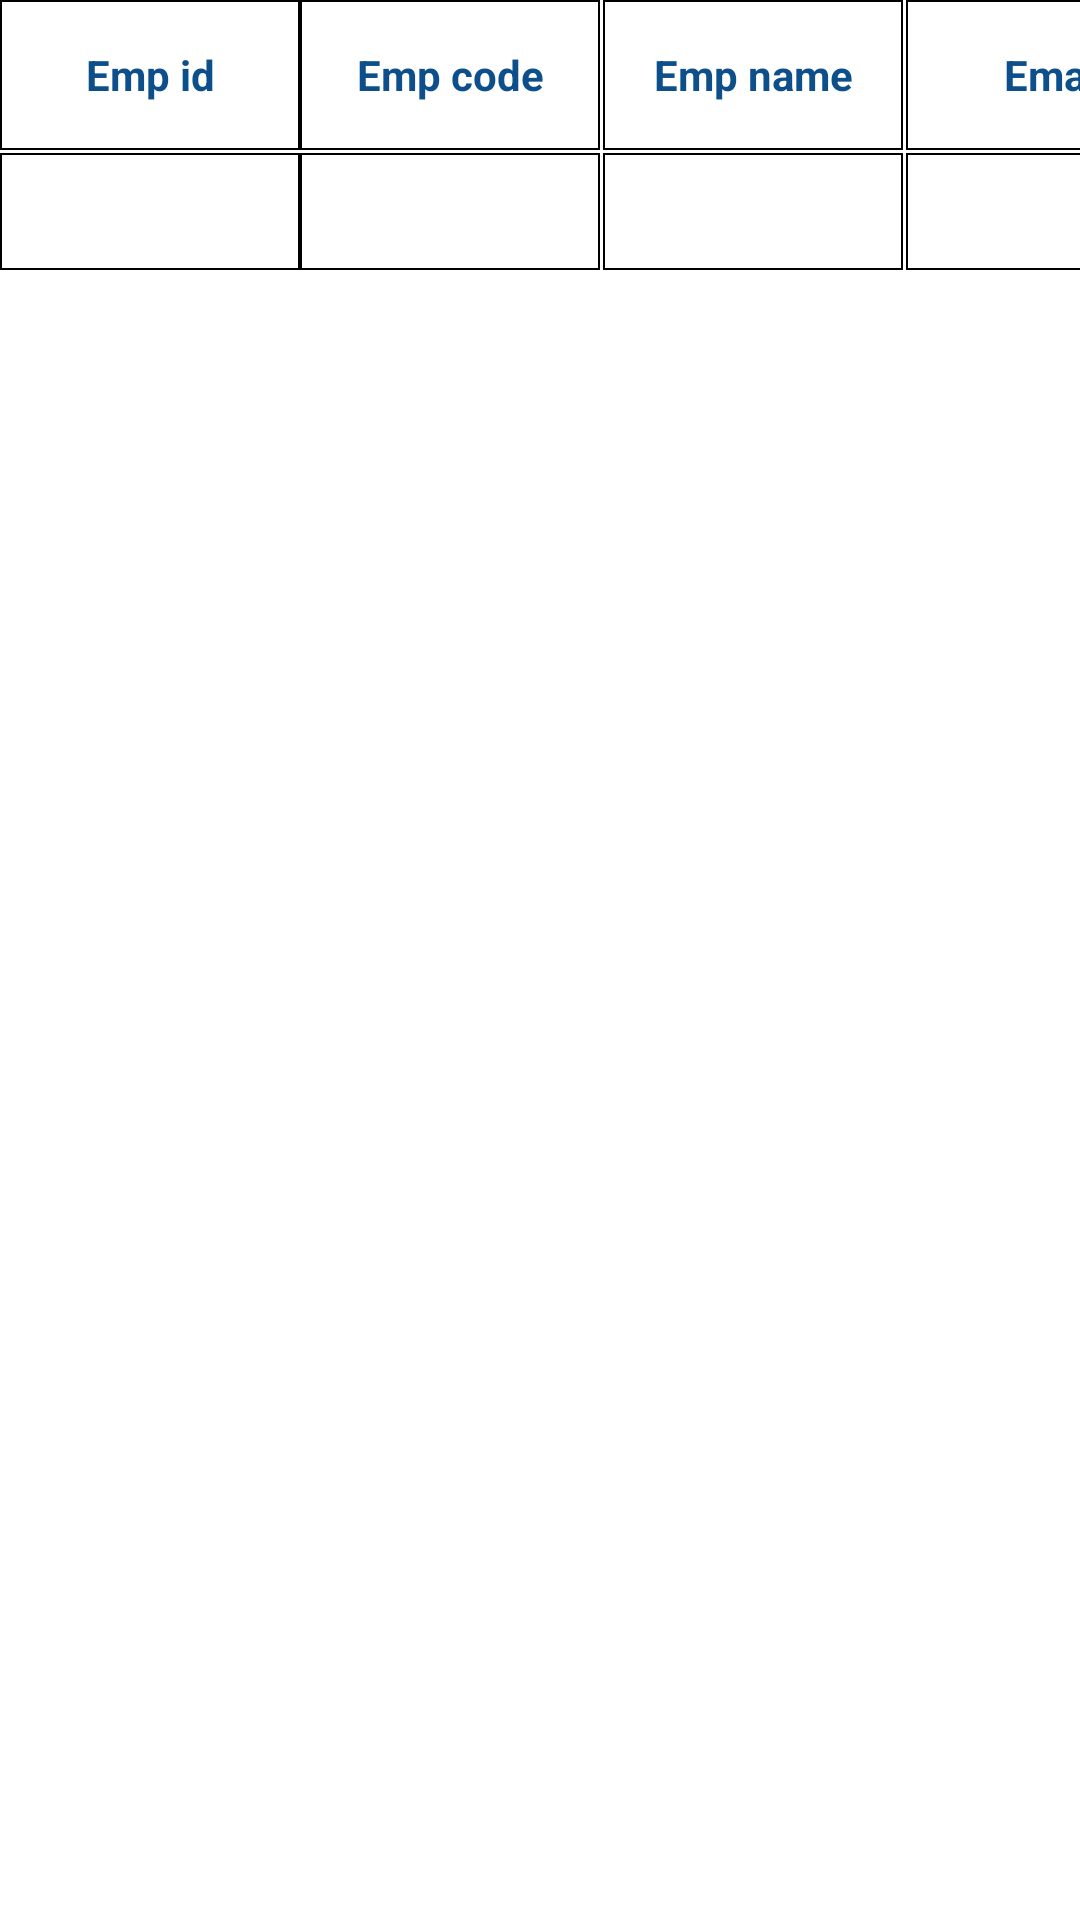

Produce the Android XML layout that renders to this screen, including the resource entries it uses.
<!-- AndroidManifest.xml: application theme Theme.Online_Attendance_IndtechSoft -->
<!-- res/layout/employee_info_recycle.xml -->
<?xml version="1.0" encoding="utf-8"?>

<RelativeLayout xmlns:android="http://schemas.android.com/apk/res/android"
    xmlns:tools="http://schemas.android.com/tools"
    android:layout_width="wrap_content"
    android:layout_height="wrap_content"
    xmlns:app="http://schemas.android.com/apk/res-auto"
    android:background="@color/white"
    >

    <HorizontalScrollView
        android:layout_width="wrap_content"
        android:layout_height="wrap_content"
        android:scrollbars="none"

        >

        <TableLayout
            android:id="@+id/tabla_layout"
            android:layout_width="wrap_content"
            android:layout_height="wrap_content"
          >


            <TableRow
                android:id="@+id/tableRow1"
                android:layout_width="match_parent"
                android:layout_height="match_parent"
                android:weightSum="5"
                >

                <TextView
                    android:id="@+id/one"
                    android:layout_width="100dp"
                    android:layout_height="50dp"
                    android:layout_weight="1"
                    android:background="@drawable/bg"
                    android:gravity="center"
                    android:padding="10dp"
                    android:textStyle="bold"
                    android:text="Emp id"
                    android:textColor="@color/purple_500"

                    >

                </TextView>
                <TextView
                    android:id="@+id/two"
                    android:layout_width="100dp"
                    android:layout_height="50dp"
                    android:layout_weight="1"
                    android:background="@drawable/bg"
                    android:gravity="center"
                    android:padding="10dp"
                    android:textStyle="bold"
                    android:text="Emp code"
                    android:textColor="@color/purple_500"

                    >

                </TextView>

                <TextView
                    android:id="@+id/three"
                    android:layout_width="100dp"
                    android:layout_height="50dp"
                    android:layout_marginStart="1dp"
                    android:layout_weight="1"
                    android:background="@drawable/bg"
                    android:gravity="center"
                    android:padding="10dp"
                    android:textStyle="bold"
                    android:text="Emp name"
                    android:textColor="@color/purple_500">

                </TextView>


                <TextView
                    android:id="@+id/four"
                    android:layout_width="100dp"
                    android:layout_height="50dp"
                    android:layout_marginStart="1dp"
                    android:layout_weight="1"
                    android:background="@drawable/bg"
                    android:gravity="center"
                    android:padding="10dp"
                    android:text="Email"
                    android:textStyle="bold"
                    android:textColor="@color/purple_500">

                </TextView>
                <TextView
                    android:id="@+id/five"
                    android:layout_width="100dp"
                    android:layout_height="50dp"
                    android:layout_marginStart="1dp"
                    android:layout_weight="1"
                    android:background="@drawable/bg"
                    android:gravity="center"
                    android:padding="10dp"
                    android:text="Mobile No"
                    android:textStyle="bold"
                    android:textColor="@color/purple_500">

                </TextView>


            </TableRow>

            <TableRow
                android:id="@+id/tableRow2"
                android:layout_width="match_parent"
                android:layout_height="wrap_content"
                android:layout_marginTop="1dp"
                android:weightSum="5">


                <TextView
                    android:id="@+id/s_no"
                    android:layout_width="100dp"
                    android:layout_height="match_parent"
                    android:layout_weight="1"
                    android:background="@drawable/bg"
                    android:gravity="center"
                    android:padding="10dp"
                    android:text=""
                    android:textColor="#808080"
                    >

                </TextView>
                <TextView
                    android:id="@+id/emp_code"
                    android:layout_width="100dp"
                    android:layout_height="match_parent"
                    android:layout_weight="1"
                    android:background="@drawable/bg"
                    android:gravity="center"
                    android:padding="10dp"
                    android:text=""
                    android:textColor="#808080"

                    >

                </TextView>

                <TextView
                    android:id="@+id/emp_name"
                    android:layout_width="100dp"
                    android:layout_height="match_parent"
                    android:layout_marginStart="1dp"
                    android:layout_weight="1"
                    android:background="@drawable/bg"
                    android:gravity="center"
                    android:padding="10dp"
                    android:text=""
                    android:textColor="#808080">

                </TextView>


                <TextView
                    android:id="@+id/email"
                    android:layout_width="100dp"
                    android:layout_height="match_parent"
                    android:layout_marginStart="1dp"
                    android:layout_weight="1"
                    android:background="@drawable/bg"
                    android:gravity="center"
                    android:padding="10dp"
                    android:text=""
                    android:textColor="#808080">

                </TextView>
                <TextView
                    android:id="@+id/phone_no"
                    android:layout_width="100dp"
                    android:layout_height="match_parent"
                    android:layout_marginStart="1dp"
                    android:layout_weight="1"
                    android:background="@drawable/bg"
                    android:gravity="center"
                    android:padding="10dp"
                    android:text=""
                    android:textColor="#808080">

                </TextView>




            </TableRow>


        </TableLayout>


    </HorizontalScrollView>


</RelativeLayout>
<!-- resources referenced by this layout -->
<resources>
  <color name="purple_500">#0D4F8B</color>
  <color name="white">#FFFFFFFF</color>
  <!-- drawable bg (drawable) -->
  <?xml version="1.0" encoding="utf-8"?>
  
  <shape xmlns:android="http://schemas.android.com/apk/res/android">
  
      <stroke android:width="0.5dp" android:color="@color/black"/>
      <corners android:radius="0dp"/>
      <solid android:color="@color/white"/>
  </shape>
  <style name="Theme.Online_Attendance_IndtechSoft" parent="Theme.MaterialComponents.DayNight.NoActionBar">
          
          <item name="colorPrimary">@color/purple_500</item>
          <item name="colorPrimaryVariant">@color/purple_700</item>
          <item name="colorOnPrimary">@color/white</item>
          
          <item name="colorSecondary">@color/teal_200</item>
          <item name="colorSecondaryVariant">@color/teal_700</item>
          <item name="colorOnSecondary">@color/black</item>
          
          <item name="android:statusBarColor" tools:targetApi="l">?attr/colorPrimaryVariant</item>
          
          <item name="android:forceDarkAllowed" tools:targetApi="q" tools:ignore="NewApi">false</item>
  
      </style>
  <color name="black">#FF000000</color>
  <color name="purple_700">#0D4F8B</color>
  <color name="teal_200">#FF03DAC5</color>
  <color name="teal_700">#FF018786</color>
</resources>
